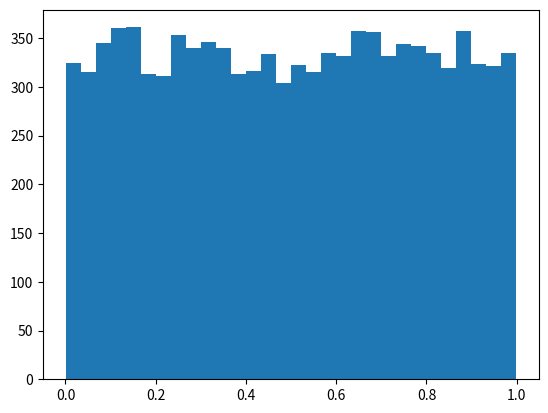
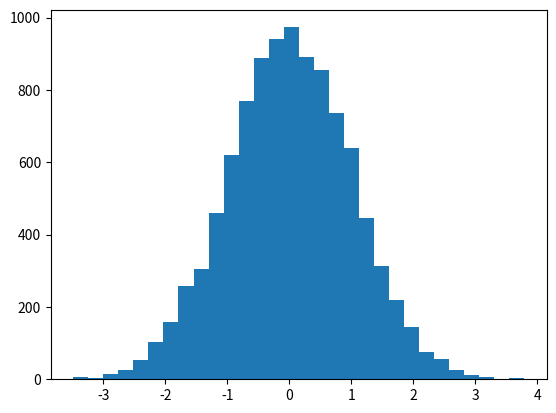

These charts were generated, in order, by the following Python code:
import numpy as np
import matplotlib.pyplot as plt

uniform_arr = np.random.random(10000)
normal_arr = np.random.normal(0, 1, 10000)
randint_arr = np.random.randint(1, 7, size=6)
print(uniform_arr)
print(normal_arr)
print(randint_arr)

# Random graphic 
fig = plt.figure()
ax = plt.axes()
ax.hist(uniform_arr, bins=30) # 30 blocks
plt.show()

# Normal graphic
fig = plt.figure()
ax = plt.axes()
ax.hist(normal_arr, bins=30)
plt.show()
